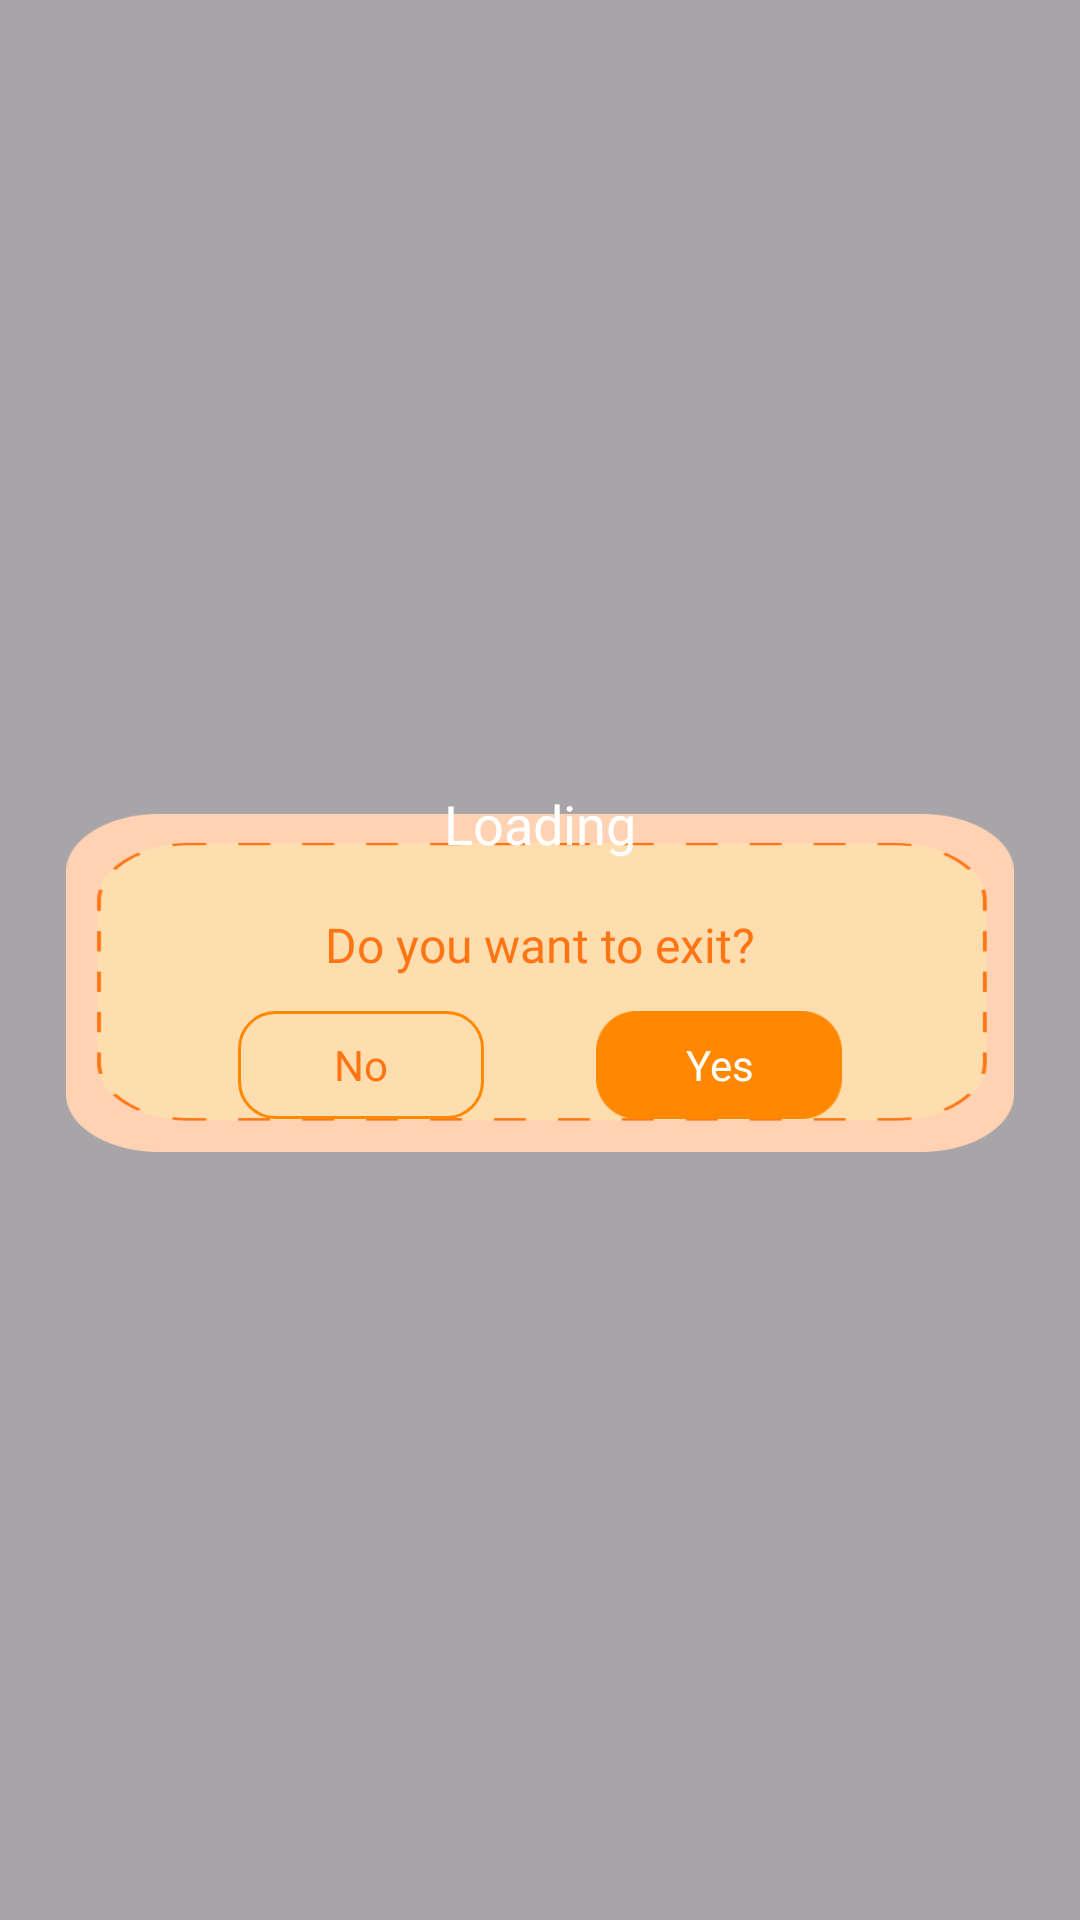

Reconstruct the res/layout file that produces this screen, plus the resources it refers to.
<!-- AndroidManifest.xml: application theme Theme.ST195 -->
<!-- res/layout/dialog_exit.xml -->
<?xml version="1.0" encoding="utf-8"?>
<layout xmlns:android="http://schemas.android.com/apk/res/android"
    xmlns:app="http://schemas.android.com/apk/res-auto">
    <LinearLayout
        android:layout_width="match_parent"
        android:layout_height="match_parent"
        android:background="#80545454"
        android:weightSum="800"
        android:orientation="vertical"
        android:gravity="center">

        <androidx.constraintlayout.widget.ConstraintLayout
            android:layout_weight="160"
            android:layout_width="match_parent"
            android:layout_height="0dp"
            android:layout_marginHorizontal="22dp">


            <FrameLayout
                android:id="@+id/titleFame"
                android:layout_width="0dp"
                android:layout_height="37dp"
                app:layout_constraintDimensionRatio="1.1:0.37"
                android:background="@drawable/bg_title_dialog"
                app:layout_constraintEnd_toEndOf="parent"
                android:elevation="1dp"
                app:layout_constraintStart_toStartOf="parent"
                app:layout_constraintTop_toTopOf="parent">
                <TextView
                    style="@style/single_marquee"
                    app:strokeJoinStyle="miter"
                    android:id="@+id/txtTitle"
                    android:gravity="center"
                    android:textSize="18sp"
                    android:textColor="@color/white"
                    android:fontFamily="@font/crimson_text_bold"
                    android:layout_width="match_parent"
                    android:layout_marginHorizontal="20dp"
                    android:layout_height="match_parent"
                    android:text="@string/loading"/>

            </FrameLayout>

            <TextView
                android:elevation="1dp"
                android:visibility="gone"
                android:id="@+id/txtContent1"
                android:layout_width="0dp"
                android:layout_height="wrap_content"
                android:layout_marginHorizontal="20dp"
                android:fontFamily="@font/rufing_personaluse"
                android:gravity="center"
                android:text="@string/haven_t_saved_it_yet_do_you_want_to_exit"
                android:textColor="@color/app_color"
                android:textSize="16dp"
                app:layout_constraintBottom_toTopOf="@+id/btnOk"
                app:layout_constraintEnd_toEndOf="parent"
                app:layout_constraintStart_toStartOf="parent"
                app:layout_constraintTop_toBottomOf="@+id/titleFame"/>

            <ImageView
                android:layout_width="0dp"
                android:layout_height="0dp"
                android:src="@drawable/bg_dialog"
                android:adjustViewBounds="true"
                android:scaleType="fitXY"
                app:layout_constraintBottom_toBottomOf="parent"
                app:layout_constraintEnd_toEndOf="parent"
                app:layout_constraintStart_toStartOf="parent"
                app:layout_constraintTop_toTopOf="parent" />

                <TextView
                    android:id="@+id/txtContent"
                    android:layout_width="0dp"
                    android:layout_height="wrap_content"
                    android:layout_marginHorizontal="20dp"
                    android:fontFamily="@font/rufing_personaluse"
                    android:gravity="center"
                    android:text="@string/haven_t_saved_it_yet_do_you_want_to_exit"
                    android:textColor="@color/app_color"
                    android:textSize="16sp"
                    app:layout_constraintBottom_toTopOf="@+id/btnNo"
                    app:layout_constraintEnd_toEndOf="parent"
                    app:layout_constraintStart_toStartOf="parent"
                    app:layout_constraintTop_toBottomOf="@+id/titleFame" />


                <TextView
                    android:visibility="gone"
                    android:id="@+id/btnOk"
                    android:layout_width="0dp"
                    android:layout_height="36dp"
                    android:background="@drawable/bg_btn_loading_yes"
                    android:fontFamily="@font/rufing_personaluse"
                    android:gravity="center"
                    android:text="@string/ok"
                    android:textColor="@color/white"
                    app:layout_constraintBottom_toBottomOf="parent"
                    app:layout_constraintDimensionRatio="0.73:0.32"
                    app:layout_constraintEnd_toEndOf="parent"
                    app:layout_constraintStart_toStartOf="parent"
                    app:layout_constraintTop_toBottomOf="@+id/txtContent1" />
                <TextView
                    android:id="@+id/btnNo"
                    android:layout_width="0dp"
                    android:layout_height="36dp"
                    android:background="@drawable/bg_8_color_loading"
                    android:fontFamily="@font/rufing_personaluse"
                    android:gravity="center"
                    android:layout_marginStart="20dp"
                    android:text="@string/no"
                    android:textColor="@color/app_color"
                    app:layout_constraintBottom_toBottomOf="parent"
                    app:layout_constraintDimensionRatio="0.73:0.32"
                    app:layout_constraintEnd_toStartOf="@+id/btnYes"
                    app:layout_constraintStart_toStartOf="parent"
                    app:layout_constraintTop_toBottomOf="@+id/txtContent" />

                <TextView
                    android:id="@+id/btnYes"
                    android:layout_width="0dp"
                    android:layout_height="36dp"
                    android:background="@drawable/bg_btn_loading_yes"
                    android:gravity="center"
                    android:text="@string/tv_yes"
                    android:layout_marginEnd="20dp"
                    android:textColor="@color/white"
                    android:fontFamily="@font/rufing_personaluse"
                    app:layout_constraintDimensionRatio="0.73:0.32"
                    app:layout_constraintEnd_toEndOf="parent"
                    app:layout_constraintStart_toEndOf="@+id/btnNo"
                    app:layout_constraintTop_toTopOf="@+id/btnNo" />


        </androidx.constraintlayout.widget.ConstraintLayout>
    </LinearLayout>
</layout>
<!-- resources referenced by this layout -->
<resources>
  <color name="app_color">#FF7514</color>
  <color name="white">#FFFFFFFF</color>
  <!-- drawable bg_8_color_loading (drawable) -->
  <?xml version="1.0" encoding="utf-8"?>
  <shape xmlns:android="http://schemas.android.com/apk/res/android">
  
      <stroke android:color="@color/app_color4" android:width="1dp"/>
      <corners android:radius="12dp" />
  </shape>
  <!-- drawable bg_btn_loading_yes: png bitmap (drawable, 1377 bytes) -->
  <!-- drawable bg_dialog: png bitmap (drawable, 7903 bytes) -->
  <string name="haven_t_saved_it_yet_do_you_want_to_exit">Do you want to exit?</string>
  <string name="loading">Loading</string>
  <string name="no">No</string>
  <string name="ok">OK</string>
  <string name="tv_yes">Yes</string>
  <style name="single_marquee">
          <item name="android:singleLine">true</item>
          <item name="android:ellipsize">marquee</item>
          <item name="android:marqueeRepeatLimit">marquee_forever</item>
      </style>
  <style name="Theme.ST195" parent="Base.Theme.ST195" />
  <color name="app_color4">#FF8800</color>
  <style name="Base.Theme.ST195" parent="Theme.Material3.DayNight.NoActionBar">
          <item name="android:windowTranslucentStatus">false</item>
          <item name="android:statusBarColor">@android:color/transparent</item>
      </style>
</resources>
